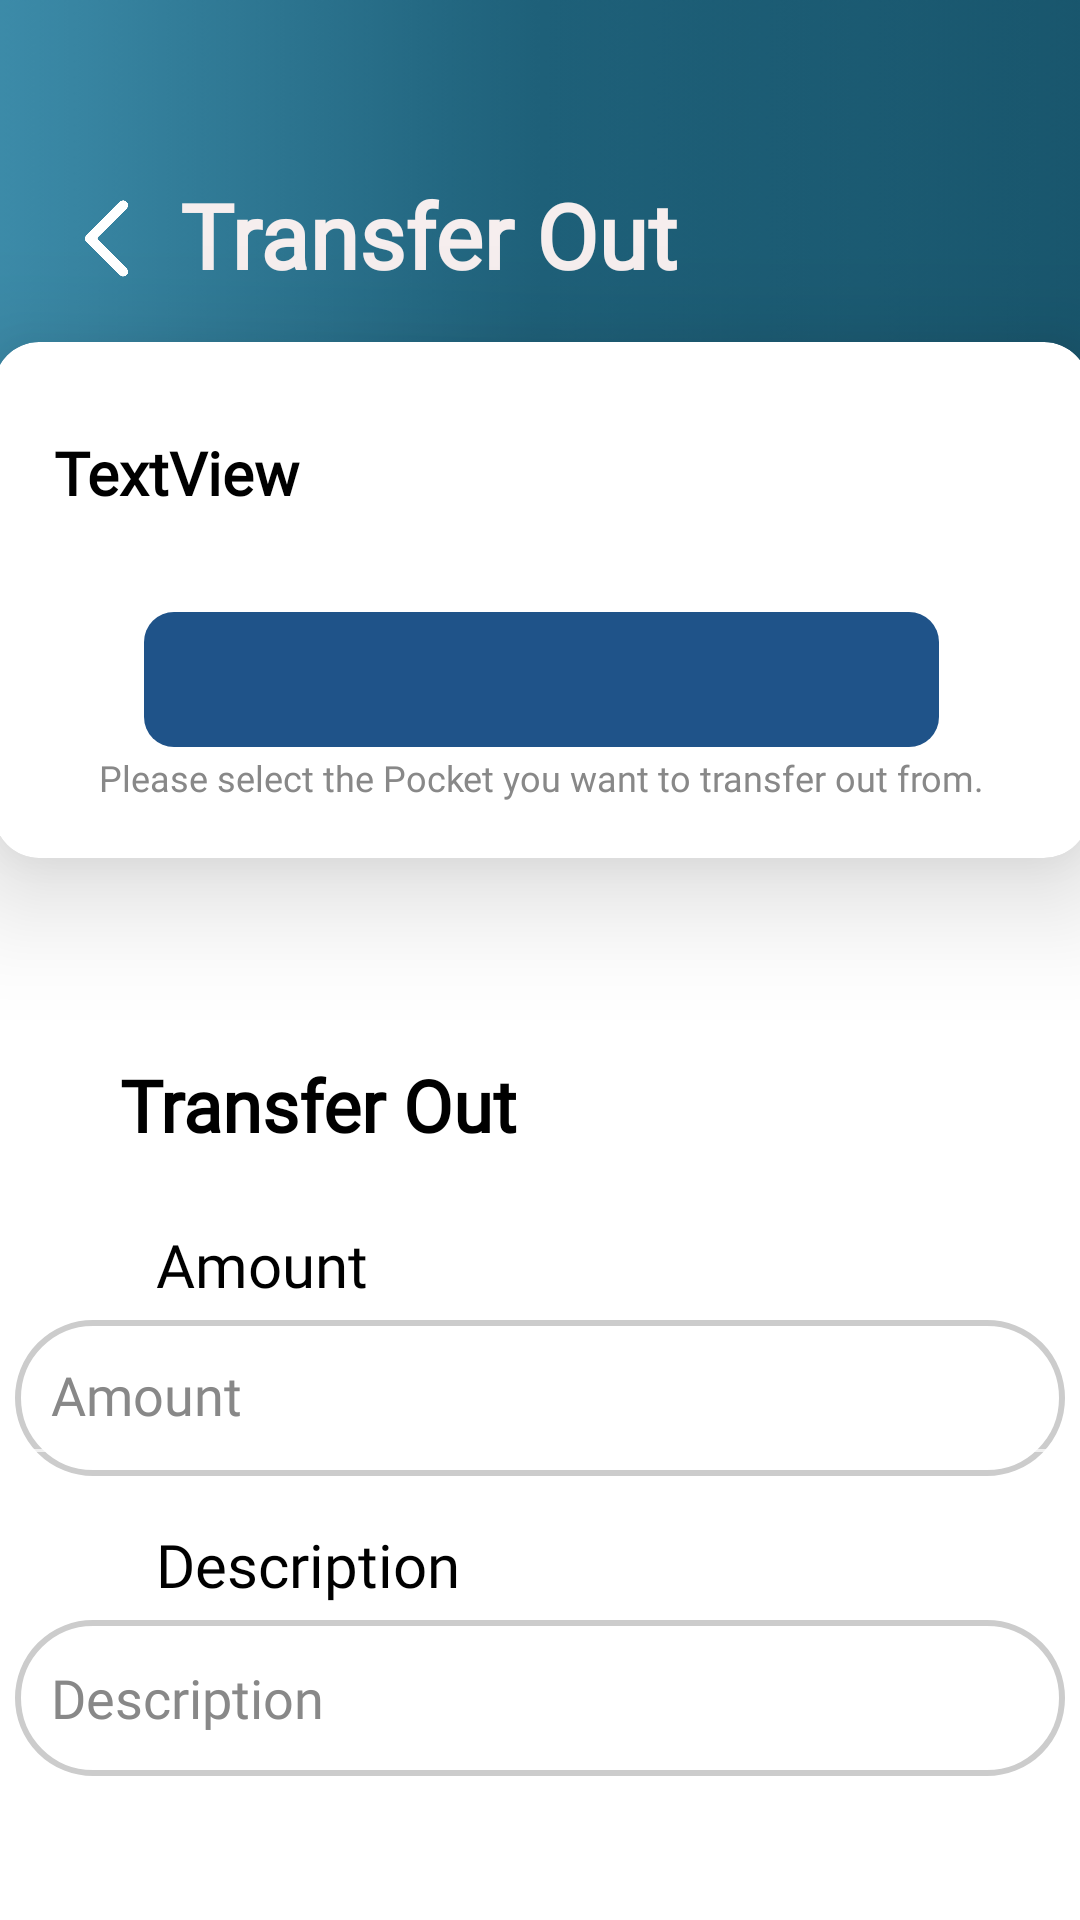

Write the Android layout XML for this screen, with the resource values it uses.
<!-- AndroidManifest.xml: application theme Theme.AppCompat.NoActionBar -->
<!-- res/layout/activity_transfer_out.xml -->
<?xml version="1.0" encoding="utf-8"?>
<androidx.constraintlayout.widget.ConstraintLayout
    xmlns:android="http://schemas.android.com/apk/res/android"
    xmlns:app="http://schemas.android.com/apk/res-auto"
    xmlns:tools="http://schemas.android.com/tools"
    android:id="@+id/main"
    android:layout_width="match_parent"
    android:layout_height="match_parent"
    android:background="@drawable/bgtest002"
    tools:context=".Transfer.TransferOut.TransferOutActivity">

    <ImageView
        android:id="@+id/backtotransfer"
        android:layout_width="25dp"
        android:layout_height="35dp"
        android:layout_marginTop="62dp"
        android:layout_marginEnd="12dp"
        android:src="@drawable/arrowbackiconremovebg"
        app:layout_constraintEnd_toStartOf="@+id/PaymentPN"
        app:layout_constraintTop_toTopOf="parent"
        app:tint="@color/white" />

    <TextView
        android:id="@+id/PaymentPN"
        android:layout_width="wrap_content"
        android:layout_height="wrap_content"
        android:layout_marginStart="60dp"
        android:layout_marginTop="58dp"
        android:fontFamily="@font/kanitregular"
        android:text="Transfer Out"
        android:textColor="#F6EEEE"
        android:textSize="30sp"
        android:textStyle="bold"
        app:layout_constraintStart_toStartOf="parent"
        app:layout_constraintTop_toTopOf="parent" />

    <TextView
        android:id="@+id/tabnamePayment"
        android:layout_width="wrap_content"
        android:layout_height="wrap_content"
        android:layout_marginStart="40dp"
        android:layout_marginTop="352dp"
        android:fontFamily="@font/kanitregular"
        android:text="Transfer Out"
        android:textColor="#000000"
        android:textSize="24sp"
        android:textStyle="bold"
        app:layout_constraintStart_toStartOf="parent"
        app:layout_constraintTop_toTopOf="parent" />

    
    <FrameLayout
        android:id="@+id/fragment_container"
        android:layout_width="match_parent"
        android:layout_height="0dp"
        app:layout_constraintBottom_toBottomOf="parent"
        app:layout_constraintStart_toStartOf="parent"
        app:layout_constraintEnd_toEndOf="parent" />

    <androidx.cardview.widget.CardView
        android:id="@+id/cardView"
        android:layout_width="365dp"
        android:layout_height="172dp"
        android:layout_marginTop="114dp"
        android:translationZ="4dp"
        android:backgroundTint="@color/white"
        app:cardCornerRadius="15dp"
        app:cardElevation="20dp"
        app:layout_constraintEnd_toEndOf="parent"
        app:layout_constraintStart_toStartOf="parent"
        app:layout_constraintTop_toTopOf="parent">
        
        <TextView
            android:id="@+id/balanceUse"
            android:layout_width="wrap_content"
            android:layout_height="wrap_content"
            android:layout_marginTop="30dp"
            android:layout_marginStart="20dp"
            android:textSize="20dp"
            android:textColor="#000000"
            android:textStyle="bold"
            android:fontFamily="@font/kanitregular"
            android:text="TextView" />

        <androidx.constraintlayout.widget.ConstraintLayout
            android:layout_width="match_parent"
            android:layout_height="match_parent">

            
            <Spinner
                android:id="@+id/spinnerWallet"
                android:layout_width="265dp"
                android:layout_height="45dp"
                android:layout_marginStart="50dp"
                android:layout_marginTop="90dp"
                android:layout_marginEnd="50dp"
                android:background="@drawable/spinner_border"
                android:fontFamily="@font/kanitregular"
                android:textSize="20dp"
                app:layout_constraintEnd_toEndOf="parent"
                app:layout_constraintStart_toStartOf="parent"
                app:layout_constraintTop_toTopOf="parent" />

            
            <TextView
                android:id="@+id/amounttextview2"
                android:layout_width="wrap_content"
                android:layout_height="wrap_content"
                android:text="Please select the Pocket you want to transfer out from."
                android:textColor="#888888"
                android:textSize="12sp"
                android:fontFamily="@font/kanitregular"
                app:layout_constraintTop_toBottomOf="@id/spinnerWallet"
                app:layout_constraintStart_toStartOf="parent"
                app:layout_constraintEnd_toEndOf="parent"
                android:layout_marginTop="2dp"/>

        </androidx.constraintlayout.widget.ConstraintLayout>
    </androidx.cardview.widget.CardView>


    <com.google.android.material.textfield.TextInputLayout
        android:id="@+id/balanceInputLayout"
        android:layout_width="350dp"
        android:layout_height="52dp"
        android:layout_marginTop="440dp"
        android:background="@drawable/edittext_rounded"
        android:hint="Amount"
        android:textColor="#000000"
        android:textColorHint="#888888"
        app:boxBackgroundColor="@android:color/white"
        app:boxBackgroundMode="filled"
        app:boxCornerRadiusBottomEnd="25dp"
        app:boxCornerRadiusBottomStart="25dp"
        app:boxCornerRadiusTopEnd="25dp"
        app:boxCornerRadiusTopStart="25dp"
        app:boxStrokeWidth="0dp"
        app:layout_constraintEnd_toEndOf="parent"
        app:layout_constraintHorizontal_bias="0.494"
        app:layout_constraintStart_toStartOf="parent"
        app:layout_constraintTop_toTopOf="parent"
        app:passwordToggleEnabled="true">

        <com.google.android.material.textfield.TextInputEditText
            android:id="@+id/balanceInput"
            android:layout_width="match_parent"
            android:layout_height="match_parent"
            android:inputType="numberDecimal"
            android:fontFamily="@font/kanitregular"
            android:padding="12dp"
            android:textColor="#000000"
            android:textColorHint="#888888" />
    </com.google.android.material.textfield.TextInputLayout>

    <Button
        android:id="@+id/addBtn"
        android:layout_width="350dp"
        android:layout_height="48dp"
        android:layout_marginTop="50dp"
        android:background="@drawable/rounded_button2"
        android:backgroundTint="#2E5077"
        android:text="Transfer Out"
        android:textColor="@android:color/white"
        android:fontFamily="@font/kanitregular"
        android:textSize="16sp"
        app:layout_constraintEnd_toEndOf="parent"
        app:layout_constraintStart_toStartOf="parent"
        app:layout_constraintTop_toBottomOf="@+id/descriptionTxt" />

    <EditText
        android:id="@+id/descriptionTxt"
        android:layout_width="350dp"
        android:layout_height="52dp"
        android:layout_marginTop="540dp"
        android:background="@drawable/edittext_rounded"
        android:ems="10"
        android:hint="Description"
        android:fontFamily="@font/kanitregular"
        android:padding="12dp"
        android:textColor="#000000"
        android:textColorHint="#888888"
        app:layout_constraintEnd_toEndOf="parent"
        app:layout_constraintHorizontal_bias="0.504"
        app:layout_constraintStart_toStartOf="parent"
        app:layout_constraintTop_toTopOf="parent" />

    <TextView
        android:id="@+id/amounttextview"
        android:layout_width="wrap_content"
        android:layout_height="wrap_content"
        android:layout_marginStart="52dp"
        android:layout_marginBottom="5dp"
        android:fontFamily="@font/kanitregular"
        android:text="Amount"
        android:textColor="#000000"
        android:textSize="20sp"
        app:layout_constraintBottom_toTopOf="@+id/balanceInputLayout"
        app:layout_constraintStart_toStartOf="parent" />

    <TextView
        android:id="@+id/descview"
        android:layout_width="wrap_content"
        android:layout_height="wrap_content"
        android:layout_marginStart="52dp"
        android:layout_marginBottom="5dp"
        android:fontFamily="@font/kanitregular"
        android:text="Description"
        android:textColor="#000000"
        android:textSize="20sp"
        app:layout_constraintBottom_toTopOf="@+id/descriptionTxt"
        app:layout_constraintStart_toStartOf="parent" />


</androidx.constraintlayout.widget.ConstraintLayout>
<!-- resources referenced by this layout -->
<resources>
  <color name="white">#FFFFFFFF</color>
  <!-- drawable arrowbackiconremovebg: png bitmap (drawable, 28567 bytes) -->
  <!-- drawable bgtest002: png bitmap (drawable, 11304 bytes) -->
  <!-- drawable edittext_rounded (drawable) -->
  <?xml version="1.0" encoding="utf-8"?>
  <shape xmlns:android="http://schemas.android.com/apk/res/android"
      android:shape="rectangle">
  
      <corners android:radius="25dp"/>
      <solid android:color="#FFFFFF"/>
      <stroke android:width="2dp" android:color="#CCCCCC"/>
  </shape>
  <!-- drawable rounded_button2 (drawable) -->
  <shape xmlns:android="http://schemas.android.com/apk/res/android" android:shape="rectangle">
      <solid android:color="#2E5077"/>
      <corners android:radius="25dp"/>
  </shape>
  <!-- drawable spinner_border (drawable) -->
  <shape xmlns:android="http://schemas.android.com/apk/res/android">
      <solid android:color="#1f5389" />  
      <corners android:radius="10dp" />  
  </shape>
</resources>
